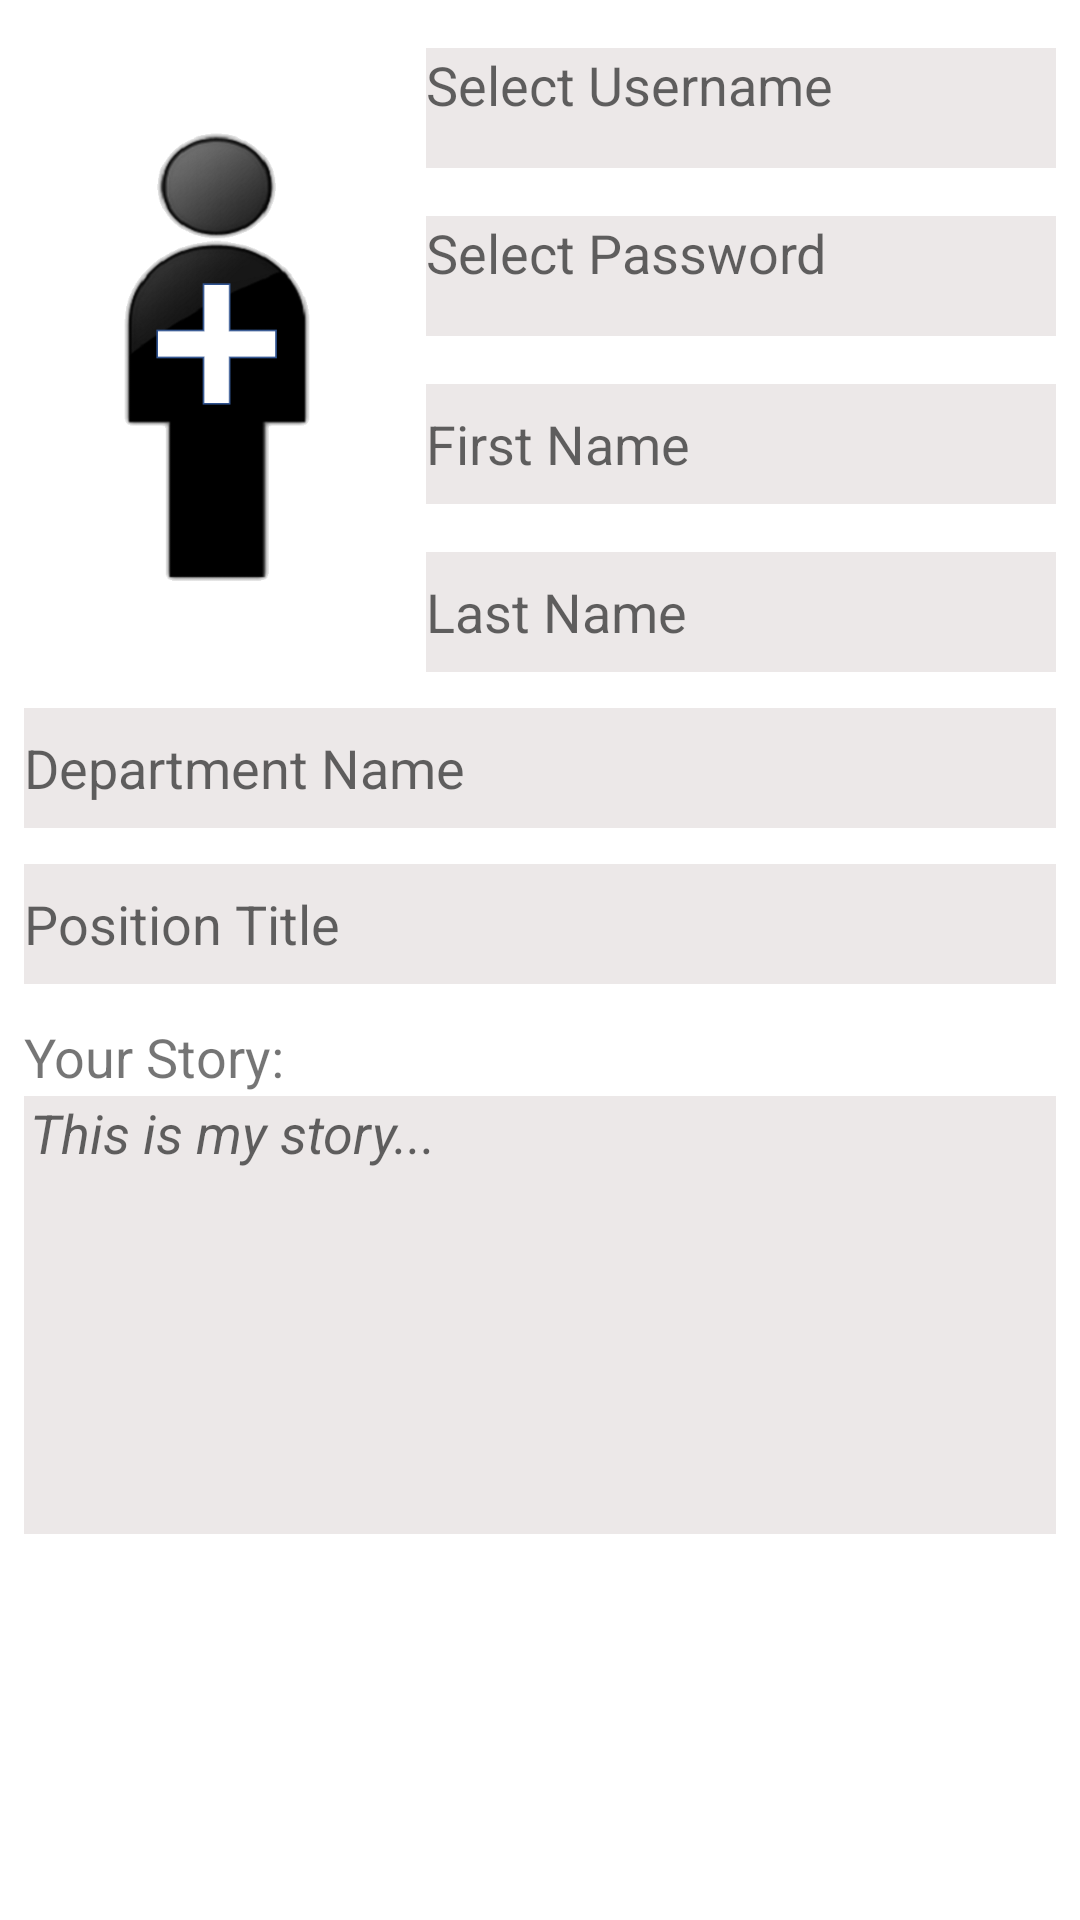

Write the Android layout XML for this screen, with the resource values it uses.
<!-- AndroidManifest.xml: application theme Theme.Rewards -->
<!-- res/layout/activity_edit.xml -->
<?xml version="1.0" encoding="utf-8"?>
<androidx.constraintlayout.widget.ConstraintLayout xmlns:android="http://schemas.android.com/apk/res/android"
    xmlns:app="http://schemas.android.com/apk/res-auto"
    xmlns:tools="http://schemas.android.com/tools"
    android:layout_width="match_parent"
    android:layout_height="match_parent">

    <ImageView
        android:id="@+id/image_profile_edit"
        android:layout_width="123dp"
        android:layout_height="226dp"
        android:layout_marginStart="16dp"
        android:layout_marginTop="8dp"
        android:layout_marginEnd="16dp"
        android:onClick="galleryOrCamera"
        app:layout_constraintEnd_toStartOf="@+id/username_edit"
        app:layout_constraintStart_toStartOf="parent"
        app:layout_constraintTop_toTopOf="parent"
        app:srcCompat="@drawable/default_photo" />

    <TextView
        android:id="@+id/username_edit"
        android:layout_width="0dp"
        android:layout_height="40dp"
        android:layout_marginTop="16dp"
        android:layout_marginEnd="8dp"
        android:background="#ECE8E8"
        android:ems="10"
        android:enabled="false"
        android:hint="@string/select_username"
        android:inputType="textPersonName"
        android:textColor="#535151"
        android:textSize="18sp"
        app:layout_constraintEnd_toEndOf="parent"
        app:layout_constraintTop_toTopOf="parent"
        tools:ignore="TouchTargetSizeCheck" />

    <TextView
        android:id="@+id/password_edit"
        android:layout_width="0dp"
        android:layout_height="40dp"
        android:layout_marginTop="16dp"
        android:layout_marginEnd="8dp"
        android:background="#ECE8E8"
        android:ems="10"
        android:enabled="false"
        android:hint="@string/select_password"
        android:inputType="textPassword"
        android:textColor="#535151"
        android:textSize="18sp"
        app:layout_constraintEnd_toEndOf="parent"
        app:layout_constraintTop_toBottomOf="@+id/username_edit"
        tools:ignore="TouchTargetSizeCheck" />

    <EditText
        android:id="@+id/first_name_edit"
        android:layout_width="0dp"
        android:layout_height="40dp"
        android:layout_marginTop="16dp"
        android:layout_marginEnd="8dp"
        android:background="#ECE8E8"
        android:ems="10"
        android:hint="@string/first_name"
        android:inputType="textPersonName"
        app:layout_constraintEnd_toEndOf="parent"
        app:layout_constraintTop_toBottomOf="@+id/password_edit"
        tools:ignore="TouchTargetSizeCheck" />

    <EditText
        android:id="@+id/last_name_edit"
        android:layout_width="0dp"
        android:layout_height="40dp"
        android:layout_marginTop="16dp"
        android:layout_marginEnd="8dp"
        android:background="#ECE8E8"
        android:ems="10"
        android:hint="@string/last_name"
        android:inputType="textPersonName"
        app:layout_constraintEnd_toEndOf="parent"
        app:layout_constraintTop_toBottomOf="@+id/first_name_edit"
        tools:ignore="TouchTargetSizeCheck" />

    <EditText
        android:id="@+id/position_edit"
        android:layout_width="0dp"
        android:layout_height="40dp"
        android:layout_marginStart="8dp"
        android:layout_marginTop="12dp"
        android:layout_marginEnd="8dp"
        android:background="#ECE8E8"
        android:ems="10"
        android:hint="@string/position_title"
        android:inputType="textPersonName"
        app:layout_constraintEnd_toEndOf="parent"
        app:layout_constraintStart_toStartOf="parent"
        app:layout_constraintTop_toBottomOf="@+id/department_edit"
        tools:ignore="TouchTargetSizeCheck" />

    <EditText
        android:id="@+id/department_edit"
        android:layout_width="0dp"
        android:layout_height="40dp"
        android:layout_marginStart="8dp"
        android:layout_marginTop="12dp"
        android:layout_marginEnd="8dp"
        android:background="#ECE8E8"
        android:ems="10"
        android:hint="@string/department_name"
        android:inputType="textPersonName"
        app:layout_constraintEnd_toEndOf="parent"
        app:layout_constraintHorizontal_bias="0.0"
        app:layout_constraintStart_toStartOf="parent"
        app:layout_constraintTop_toBottomOf="@+id/last_name_edit"
        tools:ignore="TouchTargetSizeCheck" />

    <EditText
        android:id="@+id/tell_us_edit"
        android:layout_width="0dp"
        android:layout_height="146dp"
        android:layout_marginStart="8dp"
        android:layout_marginTop="1dp"
        android:layout_marginEnd="8dp"
        android:background="#ECE8E8"
        android:ems="10"
        android:gravity="start"
        android:hint="@string/sample_story"
        android:inputType="textMultiLine"
        android:paddingStart="2dp"
        android:paddingLeft="2dp"
        android:paddingEnd="2dp"
        android:paddingRight="2dp"
        android:textAlignment="viewStart"
        android:textStyle="italic"
        app:layout_constraintEnd_toEndOf="parent"
        app:layout_constraintHorizontal_bias="0.534"
        app:layout_constraintStart_toStartOf="parent"
        app:layout_constraintTop_toBottomOf="@+id/your_story_edit" />

    <TextView
        android:id="@+id/your_story_edit"
        android:layout_width="wrap_content"
        android:layout_height="wrap_content"
        android:layout_marginStart="8dp"
        android:layout_marginTop="12dp"
        android:text="@string/your_story"
        android:textSize="18sp"
        app:layout_constraintStart_toStartOf="parent"
        app:layout_constraintTop_toBottomOf="@+id/position_edit" />
</androidx.constraintlayout.widget.ConstraintLayout>
<!-- resources referenced by this layout -->
<resources>
  <!-- drawable default_photo: png bitmap (drawable-v24, 22501 bytes) -->
  <string name="department_name">Department Name</string>
  <string name="first_name">First Name</string>
  <string name="last_name">Last Name</string>
  <string name="position_title">Position Title</string>
  <string name="sample_story">This is my story...</string>
  <string name="select_password">Select Password</string>
  <string name="select_username">Select Username</string>
  <string name="your_story">Your Story:</string>
  <style name="Theme.Rewards" parent="Theme.MaterialComponents.DayNight.DarkActionBar">
          
          <item name="colorPrimary">@color/orange</item>
          <item name="colorPrimaryVariant">@color/mahogany</item>
          <item name="colorOnPrimary">@color/white</item>
          <item name="colorAccent">@android:color/darker_gray</item>
          
          <item name="colorSecondary">@color/teal_200</item>
          <item name="colorSecondaryVariant">@color/teal_700</item>
          <item name="colorOnSecondary">@color/black</item>
          
          <item name="android:statusBarColor" tools:targetApi="l">?attr/colorPrimaryVariant</item>
          
      </style>
  <color name="orange">#FF7518</color>
  <color name="mahogany">#C04000</color>
  <color name="white">#FFFFFFFF</color>
  <color name="teal_200">#FF03DAC5</color>
  <color name="teal_700">#FF018786</color>
  <color name="black">#FF000000</color>
</resources>
